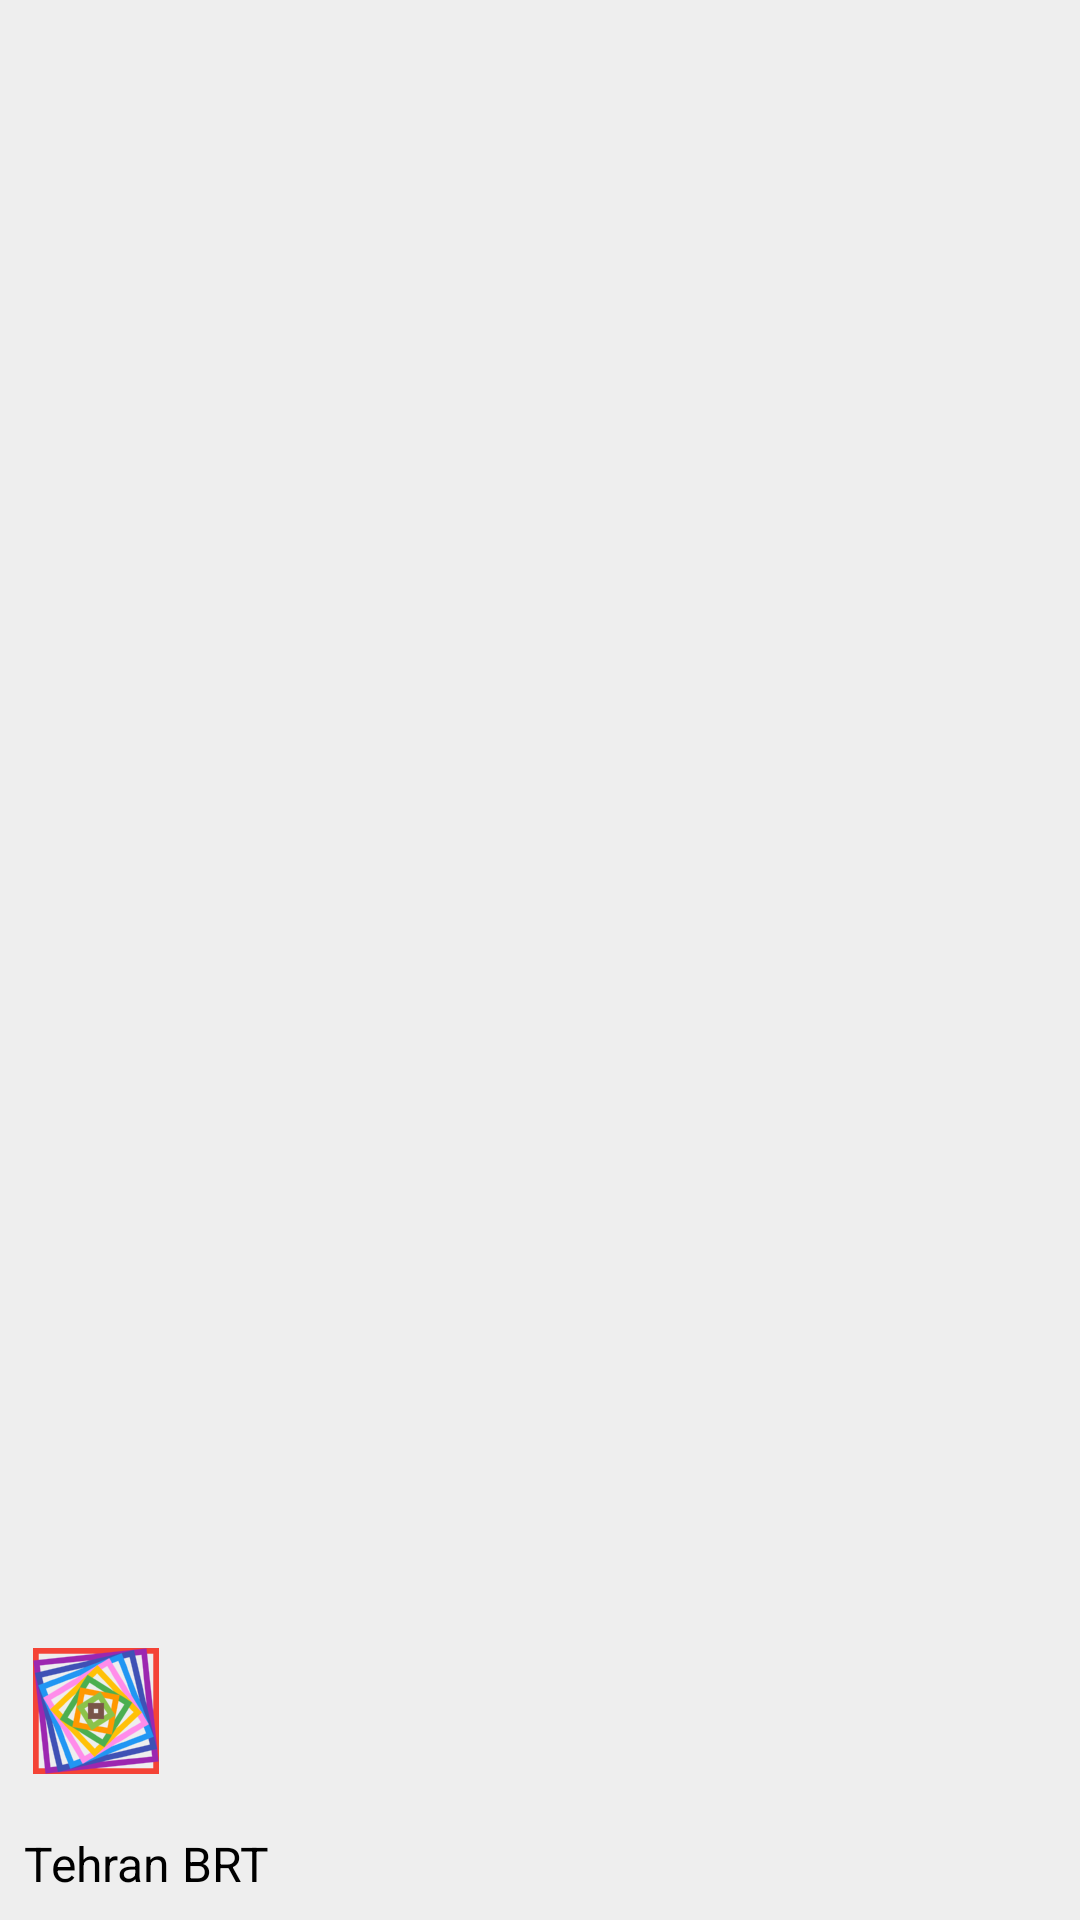

Here is an Android app screen rendered from its layout file. Give the layout XML and the strings, colors and styles it references.
<!-- AndroidManifest.xml: application theme AppTheme -->
<!-- res/layout/nav_header_main.xml -->
<?xml version="1.0" encoding="utf-8"?>
<LinearLayout xmlns:android="http://schemas.android.com/apk/res/android"
    xmlns:tools="http://schemas.android.com/tools"
    android:layout_width="match_parent"
    android:layout_height="@dimen/nav_header_height"
    android:background="@color/colorPrimary"
    android:gravity="bottom"
    android:orientation="vertical"
    android:paddingBottom="@dimen/activity_vertical_margin"
    android:paddingLeft="@dimen/activity_horizontal_margin"
    android:paddingRight="@dimen/activity_horizontal_margin"
    android:paddingTop="@dimen/activity_vertical_margin"
    android:theme="@style/ThemeOverlay.AppCompat.Dark">

    <ImageView
        android:layout_width="wrap_content"
        android:layout_height="wrap_content"
        android:paddingTop="@dimen/nav_header_vertical_spacing"
        android:src="@mipmap/ic_launcher"
        tools:ignore="ContentDescription" />

    <TextView
        android:layout_width="match_parent"
        android:layout_height="wrap_content"
        android:paddingTop="@dimen/nav_header_vertical_spacing"
        android:text="@string/app_name"
        android:textAppearance="@style/TextAppearance.Medium" />

</LinearLayout>
<!-- resources referenced by this layout -->
<resources>
  <color name="colorPrimary">#EEEEEE</color>
  <dimen name="activity_horizontal_margin">8dp</dimen>
  <dimen name="activity_vertical_margin">8dp</dimen>
  <dimen name="nav_header_height">160dp</dimen>
  <dimen name="nav_header_vertical_spacing">16dp</dimen>
  <!-- mipmap ic_launcher: png bitmap (mipmap-hdpi, 9057 bytes) -->
  <string name="app_name">Tehran BRT</string>
  <style name="TextAppearance.Medium" parent="Shabnam">
          <item name="android:textAppearance">@style/TextAppearance.AppCompat.Medium</item>
          <item name="android:textColor">@android:color/black</item>
          <item name="android:textSize">16sp</item>
      </style>
  <style name="AppTheme" parent="Theme.AppCompat.Light">
          <item name="colorPrimary">@color/colorPrimary</item>
          <item name="colorPrimaryDark">@color/colorPrimaryDark</item>
          <item name="colorAccent">@color/colorAccent</item>
          <item name="android:textColorPrimary">@android:color/black</item>
          <item name="android:colorBackground">@color/colorBackground</item>
          <item name="preferenceTheme">@style/PreferenceThemeOverlay.v14.Material</item>
      </style>
  <style name="Shabnam">
          <item name="fontPath">fonts/shabnam_regular.ttf</item>
      </style>
  <color name="colorPrimaryDark">#BDBDBD</color>
  <color name="colorAccent">#E53935</color>
  <color name="colorBackground">#FAFAFA</color>
</resources>
